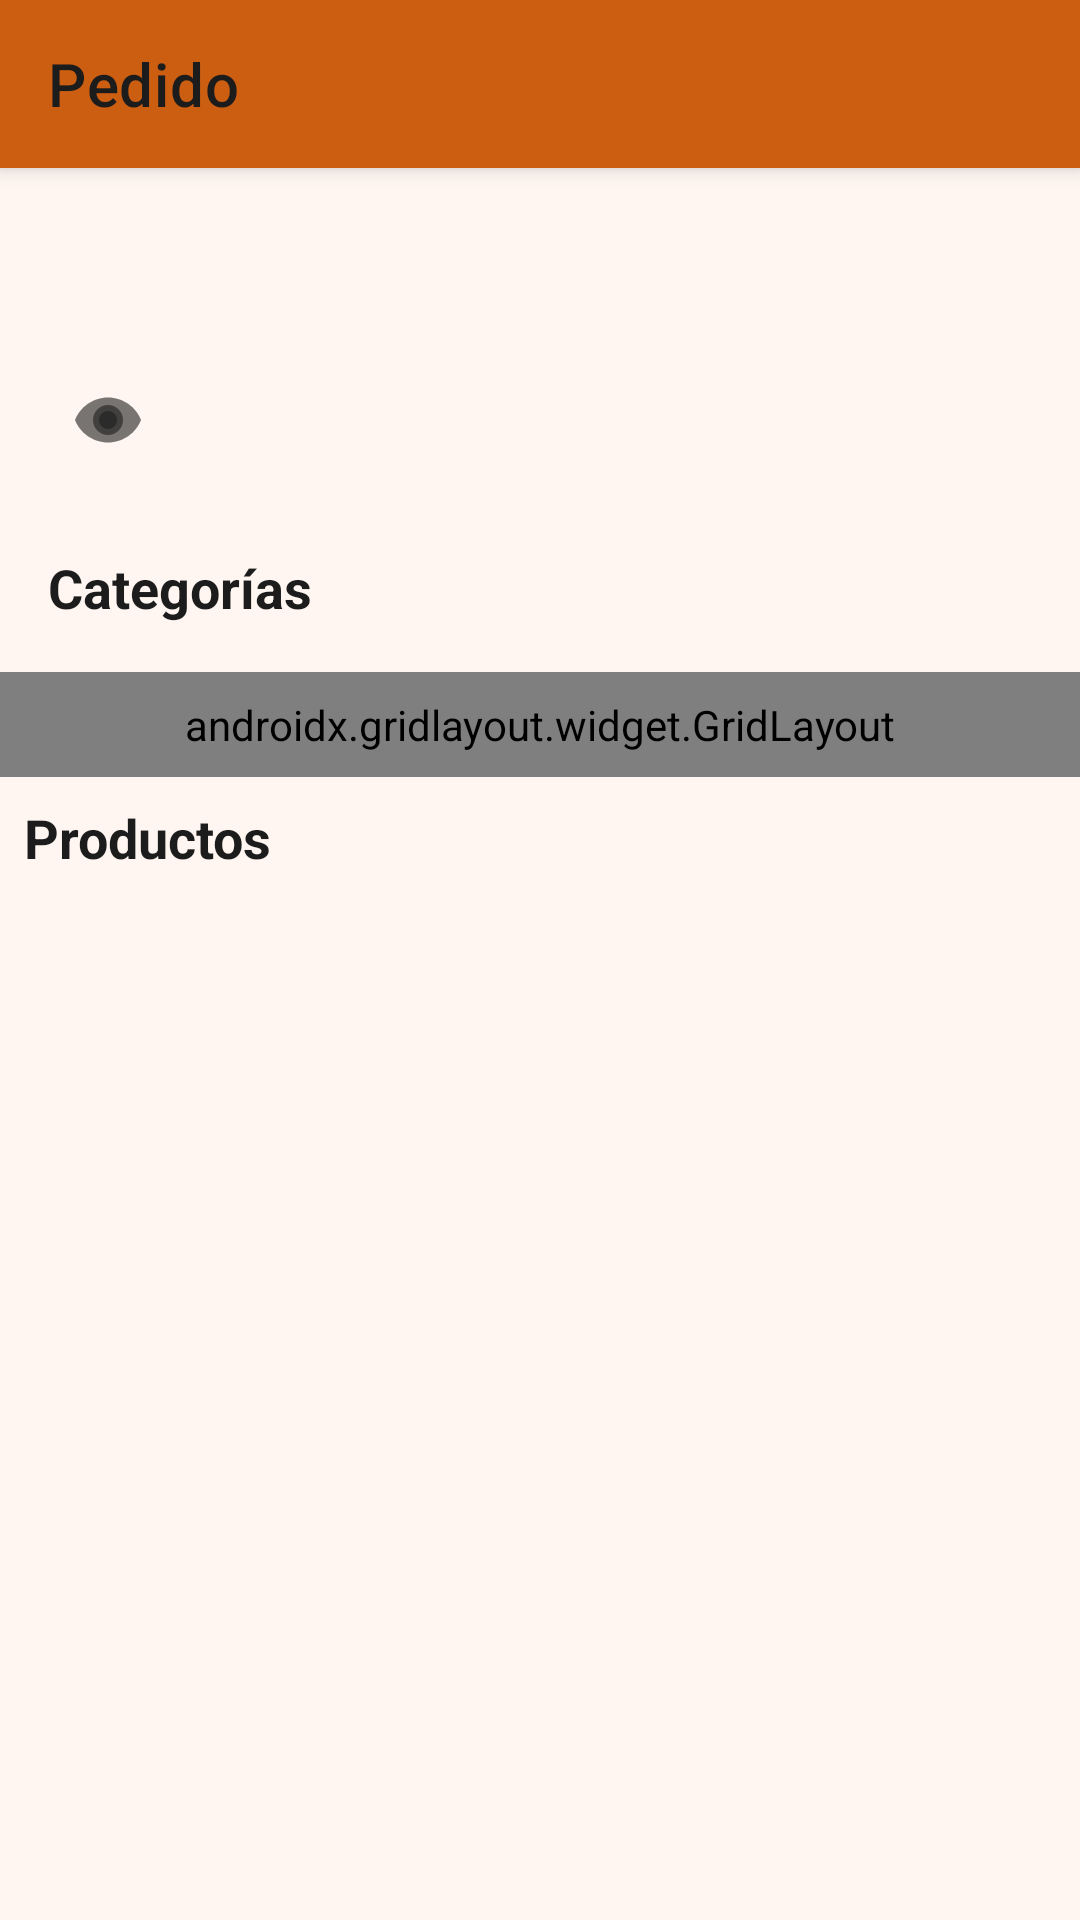

Write the Android layout XML for this screen, with the resource values it uses.
<!-- AndroidManifest.xml: application theme Theme.MeseroPro -->
<!-- res/layout/activity_pedido.xml -->
<?xml version="1.0" encoding="utf-8"?>
<androidx.drawerlayout.widget.DrawerLayout
    xmlns:android="http://schemas.android.com/apk/res/android"
    xmlns:app="http://schemas.android.com/apk/res-auto"
    android:id="@+id/drawer_layout"
    android:layout_width="match_parent"
    android:layout_height="match_parent">

    
    <androidx.coordinatorlayout.widget.CoordinatorLayout
        android:layout_width="match_parent"
        android:layout_height="match_parent">

        

        <com.google.android.material.appbar.AppBarLayout
            android:layout_width="match_parent"
            android:layout_height="wrap_content">

            <com.google.android.material.appbar.MaterialToolbar
                android:id="@+id/toolbar"
                android:layout_width="match_parent"
                android:layout_height="?attr/actionBarSize"
                android:background="?attr/colorPrimary"
                app:title="Pedido"
                app:titleTextColor="?attr/colorOnPrimary"
                app:popupTheme="@style/Theme.MaterialComponents.Light"/>

        </com.google.android.material.appbar.AppBarLayout>

        
        <ScrollView
            android:layout_width="match_parent"
            android:layout_height="match_parent"
            android:layout_marginTop="?attr/actionBarSize"
            app:layout_behavior="@string/appbar_scrolling_view_behavior">

            <LinearLayout
                android:orientation="vertical"
                android:layout_width="match_parent"
                android:layout_height="wrap_content">

                
                <ImageButton
                    android:id="@+id/btnTogglePedido"
                    android:layout_width="?attr/actionBarSize"
                    android:layout_height="?attr/actionBarSize"
                    android:layout_marginStart="8dp"
                    android:background="?attr/selectableItemBackgroundBorderless"
                    android:contentDescription="Mostrar pedido"
                    android:src="@drawable/ic_shopping_cart"
                    android:tint="?attr/colorOnSurface" />

                <LinearLayout
                    android:layout_width="match_parent"
                    android:layout_height="?attr/actionBarSize"
                    android:orientation="horizontal"
                    android:gravity="center_vertical"
                    android:paddingStart="16dp"
                    android:paddingEnd="16dp">

                    <TextView
                        android:id="@+id/tvCabeceraCategorias"
                        android:layout_width="0dp"
                        android:layout_height="wrap_content"
                        android:layout_weight="1"
                        android:text="Categorías"
                        android:textStyle="bold"
                        android:textSize="18sp"/>

                </LinearLayout>

                
                <androidx.gridlayout.widget.GridLayout
                    android:id="@+id/layoutCategorias"
                    android:layout_width="match_parent"
                    android:layout_height="wrap_content"
                    android:columnCount="1"
                    android:padding="8dp"/>

                
                <TextView
                    android:layout_width="wrap_content"
                    android:layout_height="wrap_content"
                    android:text="Productos"
                    android:textStyle="bold"
                    android:textSize="18sp"
                    android:padding="8dp"/>

                
                <androidx.recyclerview.widget.RecyclerView
                    android:id="@+id/recyclerProductos"
                    android:layout_width="match_parent"
                    android:layout_height="wrap_content"
                    android:nestedScrollingEnabled="false"/>
            </LinearLayout>
        </ScrollView>

    </androidx.coordinatorlayout.widget.CoordinatorLayout>

    
    <LinearLayout
        android:id="@+id/layoutPanelDerecho"
        android:layout_width="280dp"
        android:layout_height="match_parent"
        android:layout_gravity="end"
        android:orientation="vertical"
        android:background="#FAFAFA"
        android:padding="8dp">

        <TextView
            android:layout_width="wrap_content"
            android:layout_height="wrap_content"
            android:text="Pedido actual"
            android:textStyle="bold"
            android:textSize="18sp"
            android:paddingBottom="8dp"/>

        <androidx.recyclerview.widget.RecyclerView
            android:id="@+id/recyclerPedido"
            android:layout_width="match_parent"
            android:layout_height="0dp"
            android:layout_weight="1"/>

        <com.google.android.material.button.MaterialButton
            android:id="@+id/btnEnviarPedido"
            style="@style/Widget.MaterialComponents.Button"
            android:layout_width="match_parent"
            android:layout_height="wrap_content"
            android:text="ENVIAR PEDIDO"
            android:layout_marginTop="8dp"/>

        <TextView
            android:id="@+id/tvTotalPedido"
            android:layout_width="match_parent"
            android:layout_height="wrap_content"
            android:text="TOTAL: € 0.00"
            android:gravity="end"
            android:textStyle="bold"
            android:paddingTop="8dp"/>
    </LinearLayout>

</androidx.drawerlayout.widget.DrawerLayout>
<!-- resources referenced by this layout -->
<resources>
  <!-- drawable ic_shopping_cart (drawable) -->
  <vector xmlns:android="http://schemas.android.com/apk/res/android"
      android:width="24dp"
      android:height="24dp"
      android:viewportWidth="24"
      android:viewportHeight="24">
  
      
      <path
          android:fillColor="?attr/colorControlNormal"
          android:pathData="M12,4.5
                            C7,4.5 2.73,7.61 1,12
                            c1.73,4.39 6,7.5 11,7.5
                            s9.27,-3.11 11,-7.5
                            C21.27,7.61 17,4.5 12,4.5z" />
  
      
      <path
          android:fillColor="?attr/colorControlNormal"
          android:pathData="M12,17
                            c-2.76,0 -5,-2.24 -5,-5
                            s2.24,-5 5,-5
                            s5,2.24 5,5
                            -2.24,5 -5,5z" />
  
      
      <path
          android:fillColor="?attr/colorControlNormal"
          android:pathData="M12,9
                            c-1.66,0 -3,1.34 -3,3
                            s1.34,3 3,3
                            s3,-1.34 3,-3
                            s-1.34,-3 -3,-3z" />
  </vector>
  <style name="Theme.MeseroPro" parent="Theme.MaterialComponents.DayNight.NoActionBar">
          
          <item name="colorPrimary">@color/colorPrimary</item>
          <item name="colorOnPrimary">@color/colorTextPrimary</item>
          <item name="colorSecondary">@color/colorSecondary</item>
          <item name="colorOnSecondary">@color/colorTextPrimary</item>
  
          
          <item name="android:colorBackground">@color/colorBackground</item>
          <item name="colorSurface">@color/colorSurface</item>
          <item name="colorOnSurface">@color/colorTextPrimary</item>
  
          
          <item name="android:textColor">@color/colorTextPrimary</item>
          <item name="textAppearanceHeadline6">@style/TextAppearance.MeseroPro.Headline6</item>
  
          
          <item name="colorError">@color/colorError</item>
          <item name="colorOnError">@color/colorBackground</item>
  
          
          <item name="shapeAppearanceSmallComponent">@style/Shape.CornersMedium</item>
          <item name="shapeAppearanceMediumComponent">@style/Shape.CornersMedium</item>
          <item name="shapeAppearanceLargeComponent">@style/Shape.CornersMedium</item>
      </style>
  <color name="colorPrimary">#CC5E12</color>
  <color name="colorTextPrimary">#1C1C1C</color>
  <color name="colorSecondary">#F7984D</color>
  <color name="colorBackground">#FFF6F1</color>
  <color name="colorSurface">#3E2E1E</color>
  <style name="TextAppearance.MeseroPro.Headline6" parent="TextAppearance.MaterialComponents.Headline6">
          <item name="android:textColor">@color/colorTextPrimary</item>
      </style>
  <color name="colorError">#F44336</color>
  <style name="Shape.CornersMedium" parent="ShapeAppearance.MaterialComponents.SmallComponent">
          <item name="cornerSize">12dp</item>
      </style>
</resources>
